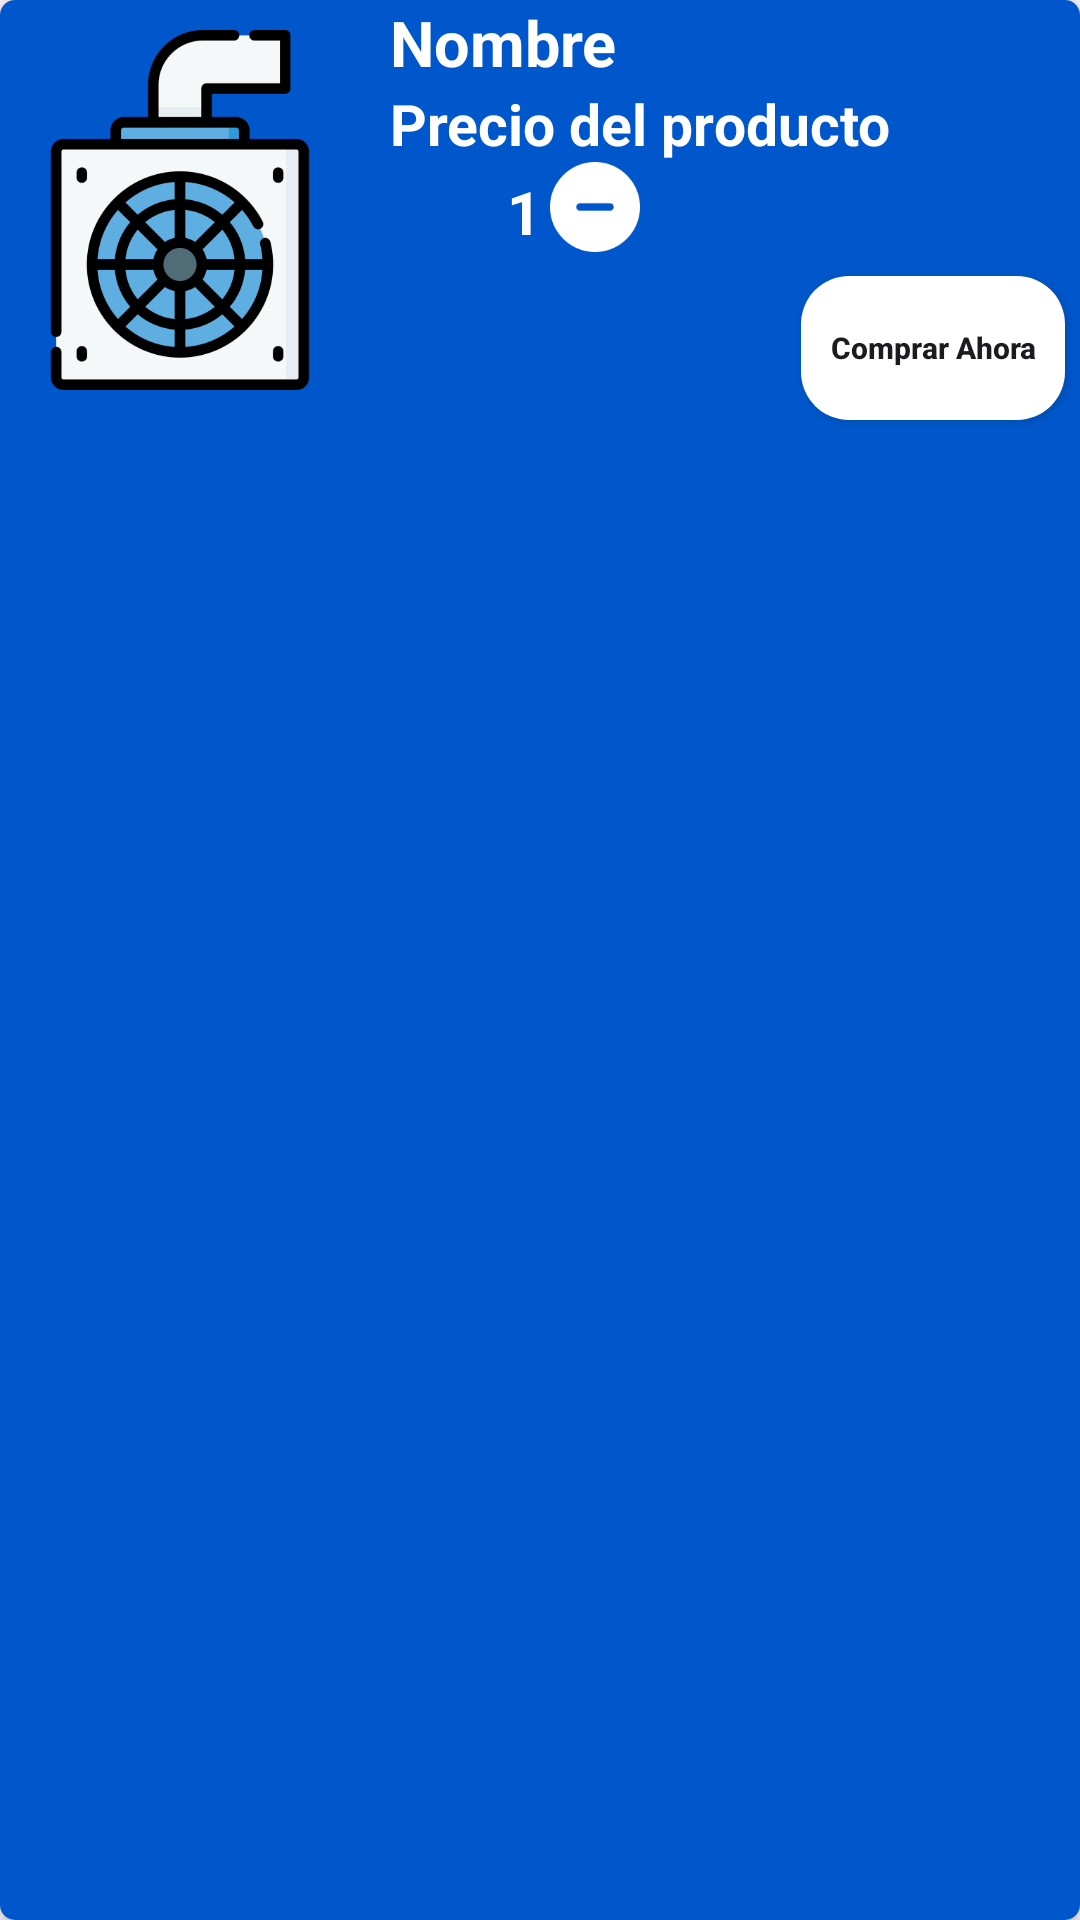

Produce the Android XML layout that renders to this screen, including the resource entries it uses.
<!-- AndroidManifest.xml: application theme Theme.Avalon -->
<!-- res/layout/nav_category_detailed_item.xml -->
<?xml version="1.0" encoding="utf-8"?>
<androidx.cardview.widget.CardView xmlns:android="http://schemas.android.com/apk/res/android"
    android:layout_width="match_parent"
    android:layout_height="wrap_content"
    xmlns:app="http://schemas.android.com/apk/res-auto"
    app:cardCornerRadius="5dp"
    android:layout_marginTop="7dp"
    app:cardElevation="4dp"
    android:elevation="4dp">

    <LinearLayout
        android:background="@color/blue"
        android:layout_width="match_parent"
        android:layout_height="match_parent"
        android:orientation="horizontal">

        <ImageView
            android:id="@+id/cat_nav_img"
            android:scaleType="centerInside"
            android:src="@drawable/coolericon"
            android:layout_width="120dp"
            android:layout_height="140dp"/>

        <LinearLayout
            android:layout_width="match_parent"
            android:layout_height="match_parent"
            android:layout_marginLeft="10dp"
            android:orientation="vertical">

            <TextView
                android:fontFamily="sans-serif"
                android:id="@+id/cat_nav_nombre"
                android:layout_width="wrap_content"
                android:layout_height="wrap_content"
                android:text="Nombre"
                android:textSize="21sp"
                android:textStyle="bold"
                android:textColor="@color/white"/>

            <TextView
                android:fontFamily="sans-serif"
                android:id="@+id/price"
                android:layout_width="wrap_content"
                android:layout_height="wrap_content"
                android:text="Precio del producto"
                android:textSize="19sp"
                android:textStyle="bold"
                android:textColor="@color/white"/>

            <LinearLayout
                android:layout_width="match_parent"
                android:layout_height="wrap_content"
                android:orientation="horizontal">

                <ImageView
                    android:id="@+id/add_item"
                    android:layout_width="30dp"
                    android:layout_height="30dp"
                    android:layout_marginLeft="6dp"
                    android:src="@drawable/agregar"
                    app:tint="@color/white"/>

                <TextView
                    android:id="@+id/quantity"
                    android:layout_width="wrap_content"
                    android:layout_height="wrap_content"
                    android:text="1"
                    android:layout_margin="3dp"
                    android:textColor="@color/white"
                    android:textSize="20sp"
                    android:textStyle="bold" />

                <ImageView
                    android:id="@+id/remove_item"
                    android:layout_width="30dp"
                    android:layout_height="30dp"
                    android:src="@drawable/menos"
                    app:tint="@color/white"/>
            </LinearLayout>
            <androidx.appcompat.widget.AppCompatButton
                android:id="@+id/comprarAhora"
                android:layout_width="wrap_content"
                android:layout_height="wrap_content"
                android:layout_margin="5dp"
                android:text="Comprar Ahora"
                android:textAllCaps="false"
                android:textSize="10dp"
                android:textStyle="bold"
                android:background="@drawable/button"
                android:layout_gravity="end"/>

        </LinearLayout>
    </LinearLayout>

</androidx.cardview.widget.CardView>
<!-- resources referenced by this layout -->
<resources>
  <color name="blue">#0057CB</color>
  <color name="white">#FFFFFFFF</color>
  <!-- drawable button (drawable) -->
  <selector xmlns:android="http://schemas.android.com/apk/res/android">
      <item android:state_pressed="true">
          <shape>
              <solid android:color="#E0E0E0" /> 
              <corners android:radius="16dp" />
          </shape>
      </item>
      <item>
          <shape>
              <solid android:color="#FFFFFF" /> 
              <corners android:radius="16dp" />
          </shape>
      </item>
  </selector>
  <!-- drawable coolericon: png bitmap (drawable, 29487 bytes) -->
  <!-- drawable menos: png bitmap (drawable, 2122 bytes) -->
  <style name="Theme.Avalon" parent="Base.Theme.Avalon" />
  <style name="Base.Theme.Avalon" parent="Theme.Material3.DayNight.NoActionBar">
          
          
          <item name="android:statusBarColor">@color/white</item>
      </style>
</resources>
